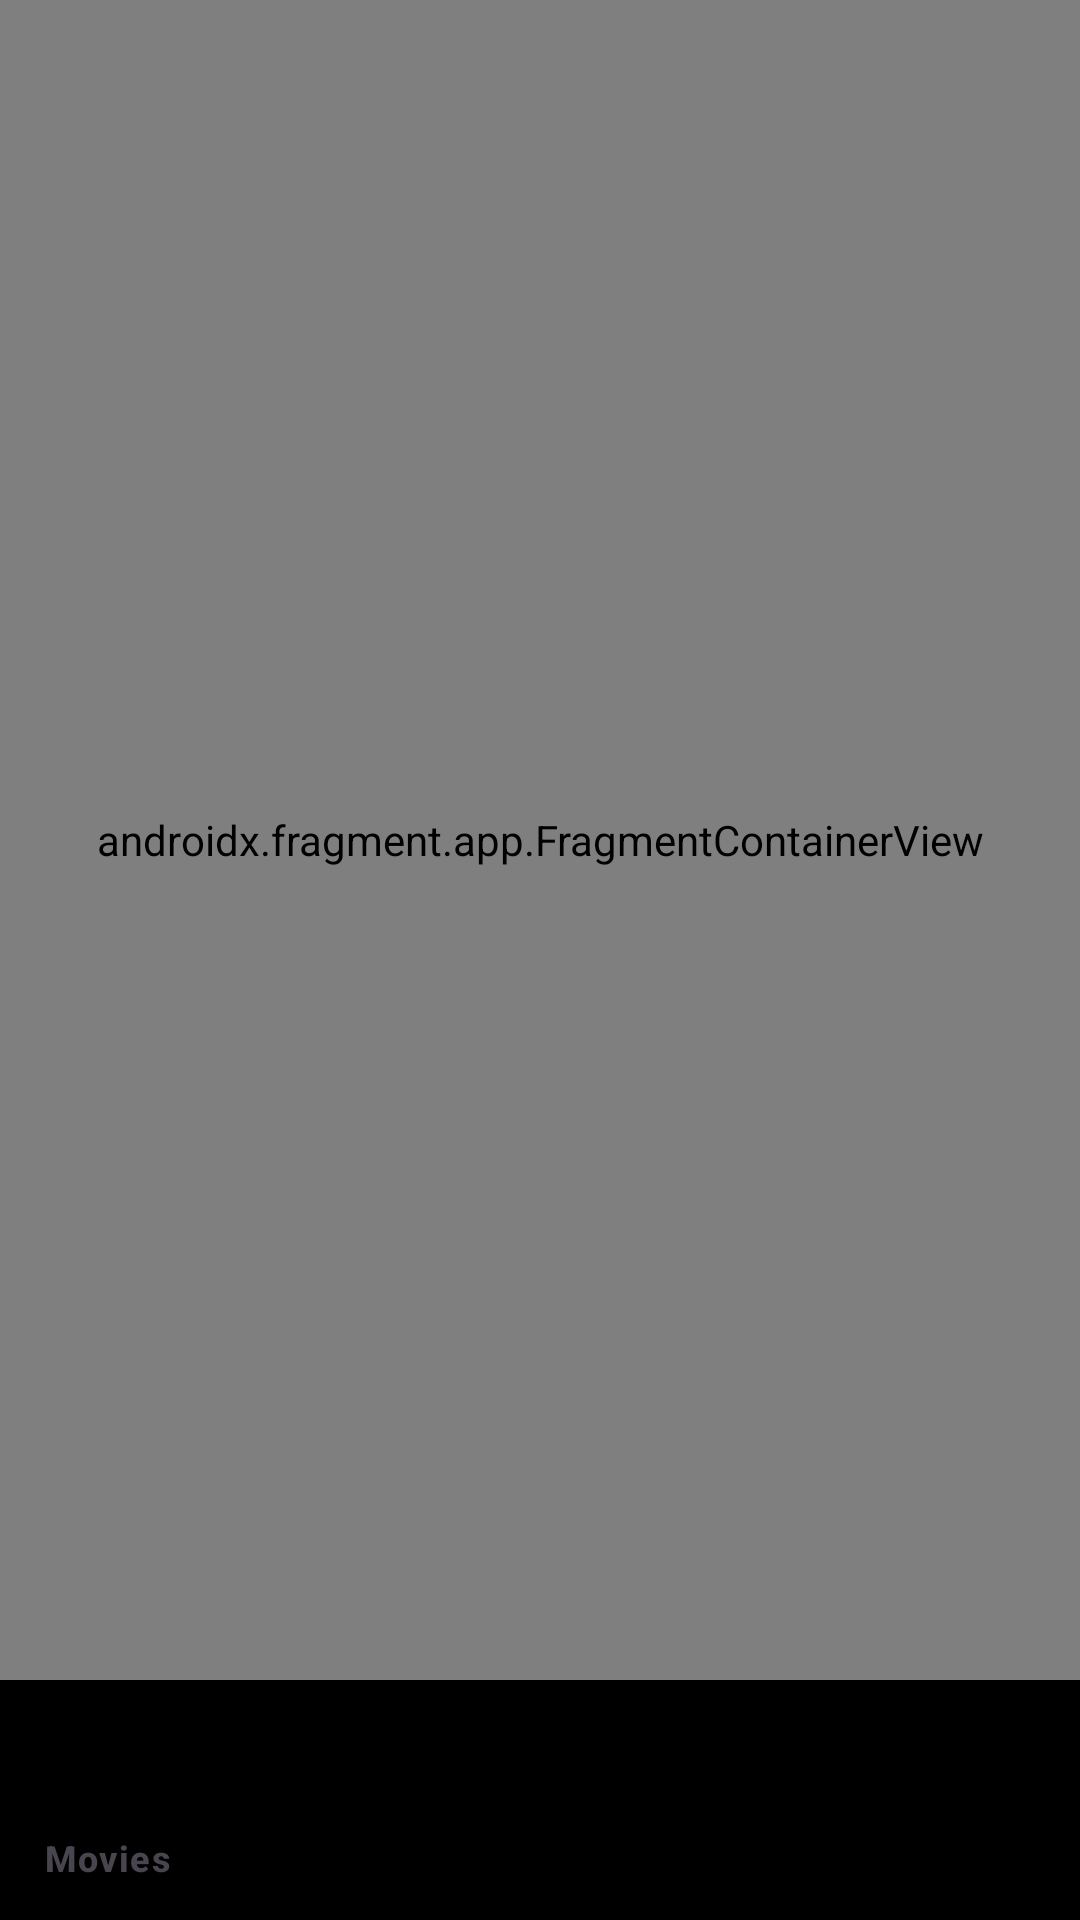

Write the Android layout XML for this screen, with the resource values it uses.
<!-- AndroidManifest.xml: application theme Theme.TMDBClone -->
<!-- res/layout/activity_main.xml -->
<?xml version="1.0" encoding="utf-8"?>
<androidx.constraintlayout.widget.ConstraintLayout xmlns:android="http://schemas.android.com/apk/res/android"
    xmlns:app="http://schemas.android.com/apk/res-auto"
    xmlns:tools="http://schemas.android.com/tools"
    android:layout_width="match_parent"
    android:layout_height="match_parent"
    tools:context=".presentation.MainActivity">

    <androidx.fragment.app.FragmentContainerView
        android:id="@+id/navHost"
        android:name="androidx.navigation.fragment.NavHostFragment"
        android:layout_width="match_parent"
        android:layout_height="0dp"
        app:defaultNavHost="true"
        app:layout_constraintBottom_toTopOf="@id/bottomNavView"
        app:layout_constraintTop_toTopOf="parent"
        app:navGraph="@navigation/nav_graph" />

    <com.google.android.material.bottomnavigation.BottomNavigationView
        android:id="@+id/bottomNavView"
        android:layout_width="match_parent"
        android:layout_height="wrap_content"
        android:background="@color/app_dark"
        app:itemIconTint="@color/app_gray"
        app:itemTextColor="@color/app_gray"
        style="@style/Widget.Material3.BottomNavigationView"
        app:layout_constraintBottom_toBottomOf="parent"
        app:menu="@menu/nav_menu" />

</androidx.constraintlayout.widget.ConstraintLayout>
<!-- resources referenced by this layout -->
<resources>
  <style name="Theme.TMDBClone" parent="Base.Theme.TMDBClone">
          
          <item name="bottomNavigationStyle">@style/BottomNavigationOverLay</item>
  
          
          <item name="toolbarStyle">@style/Widget.App.Toolbar</item>
          <item name="searchViewStyle">@style/Widget.App.SearchView</item>
          <item name="tabStyle">@style/Widget.App.TabLayout</item>
      </style>
  <style name="Base.Theme.TMDBClone" parent="Theme.Material3.DayNight.NoActionBar">
          
          
          <item name="android:colorEdgeEffect">@color/app_green</item>
      </style>
  <style name="BottomNavigationOverLay" parent="Widget.MaterialComponents.BottomNavigationView">
          <item name="materialThemeOverlay">@style/BottomNavigation</item>
      </style>
  <style name="Widget.App.Toolbar" parent="Widget.MaterialComponents.Toolbar.Primary">
          <item name="materialThemeOverlay">@style/ActionBarStyle</item>
      </style>
  <style name="Widget.App.SearchView" parent="Widget.AppCompat.SearchView">
          <item name="materialThemeOverlay">@style/ThemeOverlay.App.SearchView</item>
      </style>
  <style name="Widget.App.TabLayout" parent="Widget.Material3.TabLayout.OnSurface">
          <item name="materialThemeOverlay">@style/TabLayoutStyle</item>
      </style>
  <color name="app_green">#4fab48</color>
  <style name="BottomNavigation" parent="">
          <item name="colorPrimary">@color/app_green</item>
          <item name="colorOnSurface">@color/app_gray</item>
      </style>
  <style name="ActionBarStyle" parent="Theme.TMDBClone">
          <item name="colorPrimary">@color/app_dark</item>
          <item name="colorPrimaryVariant">@color/app_dark</item>
          <item name="colorOnPrimary">@color/white</item>
      </style>
  <style name="ThemeOverlay.App.SearchView" parent="">
          <item name="colorOnPrimary">@color/app_green</item>
          <item name="colorPrimary">@color/app_green</item>
          <item name="colorPrimaryVariant">@color/app_green</item>
          <item name="colorOnSurface">@color/app_green</item>
      </style>
  <style name="TabLayoutStyle">
          <item name="colorPrimary">@color/app_green</item>
          <item name="colorOnSurface">@color/white</item>
          <item name="tabTextColor">@color/white</item>
      </style>
  <color name="white">#FFFFFFFF</color>
</resources>
